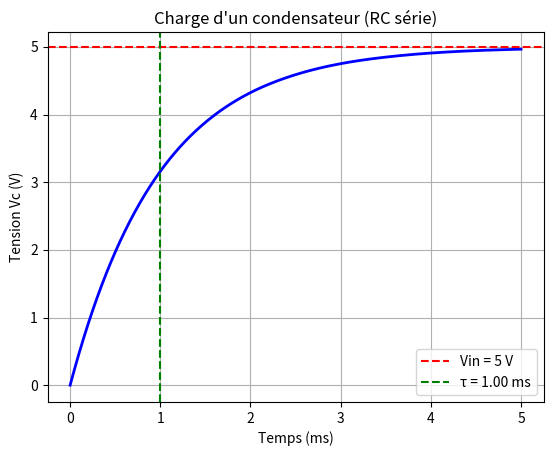

Write the Python code that produced this figure. (Note: this script raises an exception after producing the figure.)
import numpy as np
from scipy.integrate import solve_ivp
import matplotlib.pyplot as plt

# Paramètres
R = 1000        # 1 kΩ
C = 1e-6        # 1 µF
V_in = 5        # 5 V
tau = R * C     # Constante de temps

# Équation différentielle : dVc/dt = (Vin - Vc) / (R*C)
def circuit_rc(t, Vc):
    return (V_in - Vc) / tau

# Résolution sur 0 à 5*tau (5 ms)
t_span = (0, 5 * tau)
Vc0 = [0]  # Tension initiale = 0 V
t_eval = np.linspace(0, 5*tau, 1000)

solution = solve_ivp(circuit_rc, t_span, Vc0, t_eval=t_eval)

# Tracé
plt.plot(solution.t * 1000, solution.y[0], 'b', linewidth=2)
plt.axhline(y=V_in, color='r', linestyle='--', label=f'Vin = {V_in} V')
plt.axvline(x=tau*1000, color='g', linestyle='--', label=f'τ = {tau*1000:.2f} ms')
plt.xlabel('Temps (ms)')
plt.ylabel('Tension Vc (V)')
plt.title('Charge d\'un condensateur (RC série)')
plt.legend()
plt.grid(True)
plt.savefig('02_calcul_scientifique/semaine2/jour4/charge_condensateur.png')
plt.show()
